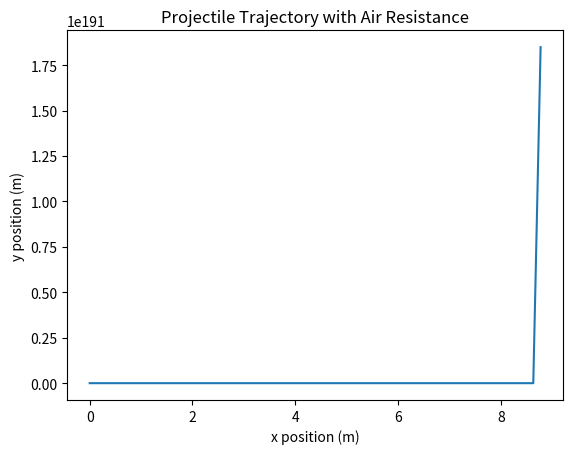

This figure's Python source:
#### Problem: Calculating the Trajectory of a Projectile with Air Resistance

# **Objective:**  
# Write a Python program to simulate the trajectory of a projectile 
# factoring in air resistance. The program should use Euler's method to 
# update the position and velocity of the projectile. Identify and 
# correct any errors in the implementation.

import numpy as np
import matplotlib.pyplot as plt

def projectile_motion_with_air_resistance(dt, total_time, initial_velocity,
                                          launch_angle, mass, drag_coefficient):
    g = 9.81  # Acceleration due to gravity (m/s^2)
    angle_rad = np.radians(launch_angle)

    # Initial conditions
    vx = initial_velocity * np.cos(angle_rad)
    vy = initial_velocity * np.sin(angle_rad)
    x, y = 0, 0

    # Lists to store trajectory points
    x_vals, y_vals = [x], [y]

    for _ in np.arange(0, total_time, dt):
        # Update velocities
        v = np.sqrt(vx**2 + vy**2)  # Speed
        ax = -drag_coefficient * vx * vx / mass
        ay = -g + (drag_coefficient * vy * vy / mass) 

        vx += ax * dt
        vy += ay * dt

        # Update positions
        x += vx * dt
        y += vy * dt

        x_vals.append(x)
        y_vals.append(y)

        # Stop if projectile hits the ground
        if y < 0:
            break

    return x_vals, y_vals

# Simulation parameters
dt = 0.01  # Time step
total_time = 20  # Total time in seconds
initial_velocity = 50  # m/s
launch_angle = 45  # degrees
mass = 1  # kg
drag_coefficient = 0.1  # Drag coefficient

x_trajectory, y_trajectory = projectile_motion_with_air_resistance(
        dt, total_time, initial_velocity, launch_angle, mass, drag_coefficient)

# Plotting
plt.plot(x_trajectory, y_trajectory)
plt.xlabel('x position (m)')
plt.ylabel('y position (m)')
plt.title('Projectile Trajectory with Air Resistance')
plt.show()
